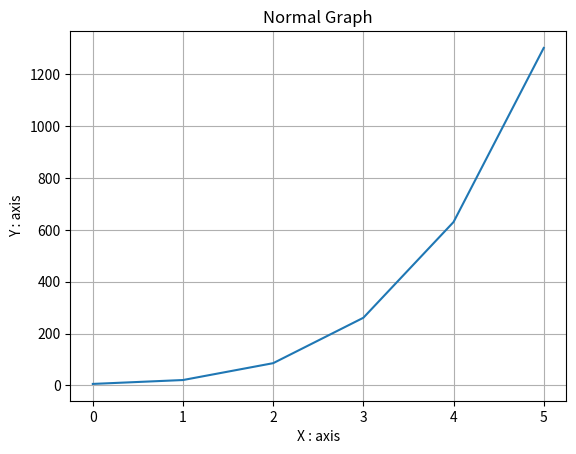

Source code (Python):
# Question: Write a program to calculate and plot graph for the equation y=(x^4)+5 for 0<x<7

import  matplotlib.pyplot as plt

x = [1,2,3,4,5,6]
ans = []
for i in x:
    y = (i**4)+5 # y=(x^4)+5
    ans.append(y)
    
print("Input values: ", x, "\nCalculated values:", ans)
plt.plot(ans)
plt.title("Normal Graph")
plt.xlabel('X : axis')
plt.ylabel('Y : axis')
plt.grid()
plt.show()